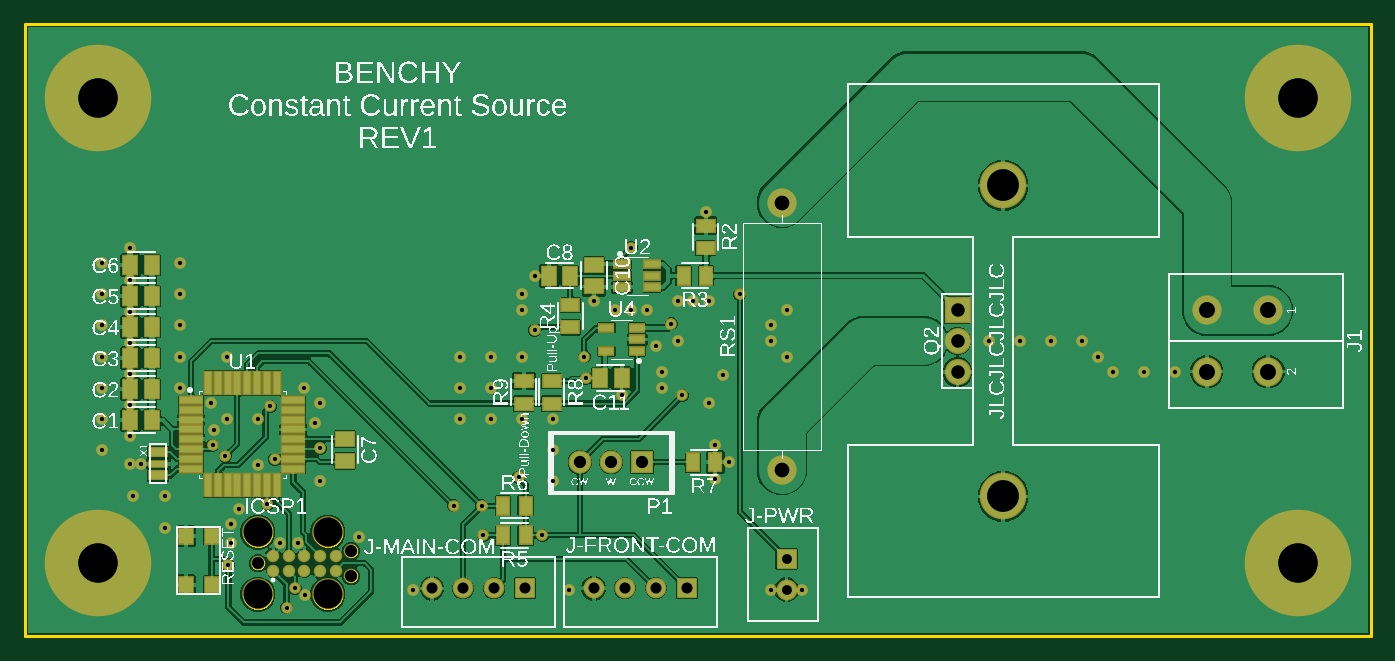
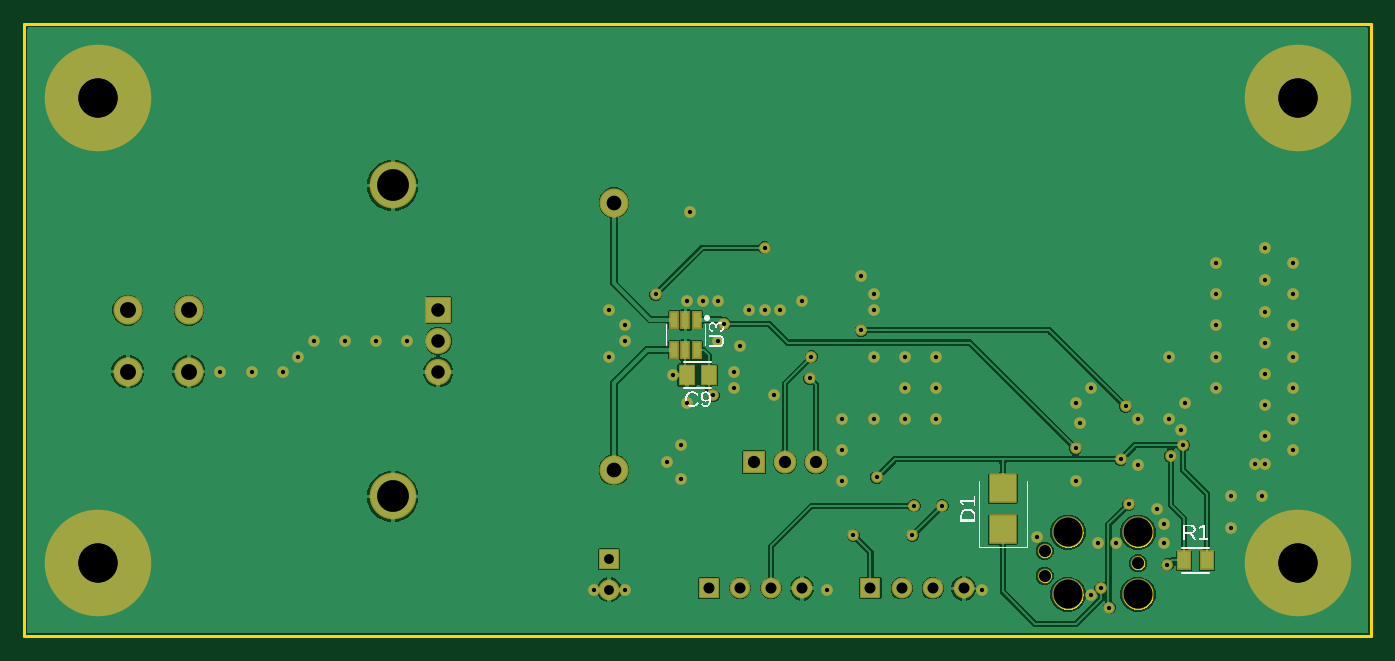
Circuit board: 10 layer files. Board 110.0 x 50.0 mm.
- bottom_copper: Benchy-ConstantLoad-REV1-PCB v28.GBL (34473 bytes)
- bottom_silk: Benchy-ConstantLoad-REV1-PCB v28.GBO (16389 bytes)
- paste: Benchy-ConstantLoad-REV1-PCB v28.GBP (525 bytes)
- bottom_mask: Benchy-ConstantLoad-REV1-PCB v28.GBS (3692 bytes)
- outline: Benchy-ConstantLoad-REV1-PCB v28.GKO (49909 bytes)
- top_copper: Benchy-ConstantLoad-REV1-PCB v28.GTL (68898 bytes)
- top_silk: Benchy-ConstantLoad-REV1-PCB v28.GTO (249325 bytes)
- paste: Benchy-ConstantLoad-REV1-PCB v28.GTP (2404 bytes)
- top_mask: Benchy-ConstantLoad-REV1-PCB v28.GTS (5571 bytes)
- drill: Benchy-ConstantLoad-REV1-PCB v28.XLN (2153 bytes)

=== bottom_copper: Benchy-ConstantLoad-REV1-PCB v28.GBL (34473 bytes, source omitted) ===
=== bottom_silk: Benchy-ConstantLoad-REV1-PCB v28.GBO (16389 bytes, source omitted) ===
=== paste: Benchy-ConstantLoad-REV1-PCB v28.GBP ===
G04 EAGLE Gerber RS-274X export*
G75*
%MOMM*%
%FSLAX34Y34*%
%LPD*%
%INSolderpaste Bottom*%
%IPPOS*%
%AMOC8*
5,1,8,0,0,1.08239X$1,22.5*%
G01*
G04 Define Apertures*
%ADD10R,1.031200X1.420200*%
%ADD11R,0.595000X1.260500*%
%ADD12R,1.164600X1.465300*%
%ADD13R,2.128400X2.224300*%
D10*
X152705Y62230D03*
X134315Y62230D03*
D11*
X550570Y258661D03*
X560070Y258661D03*
X569570Y258661D03*
X569570Y234099D03*
X560070Y234099D03*
X550570Y234099D03*
D12*
X541156Y213360D03*
X558664Y213360D03*
D13*
X300990Y87346D03*
X300990Y120934D03*
M02*

=== bottom_mask: Benchy-ConstantLoad-REV1-PCB v28.GBS ===
G04 EAGLE Gerber RS-274X export*
G75*
%MOMM*%
%FSLAX34Y34*%
%LPD*%
%INSoldermask Bottom*%
%IPPOS*%
%AMOC8*
5,1,8,0,0,1.08239X$1,22.5*%
G01*
G04 Define Apertures*
%ADD10R,1.234400X1.623400*%
%ADD11C,2.387600*%
%ADD12R,0.798200X1.463700*%
%ADD13C,1.193800*%
%ADD14C,2.578100*%
%ADD15R,1.703200X1.703200*%
%ADD16C,1.703200*%
%ADD17R,1.879600X1.879600*%
%ADD18C,1.879600*%
%ADD19R,2.133600X2.133600*%
%ADD20C,2.133600*%
%ADD21C,3.819200*%
%ADD22C,3.403200*%
%ADD23C,8.703200*%
%ADD24R,1.367800X1.668500*%
%ADD25R,2.331600X2.427500*%
%ADD26C,0.959600*%
D10*
X152705Y62230D03*
X134315Y62230D03*
D11*
X965600Y266300D03*
X965600Y216300D03*
X1015600Y266300D03*
X1015600Y216300D03*
X618490Y136010D03*
X618490Y354210D03*
D12*
X550570Y258661D03*
X560070Y258661D03*
X569570Y258661D03*
X569570Y234099D03*
X560070Y234099D03*
X550570Y234099D03*
D13*
X190500Y59690D03*
X266700Y69840D03*
X266700Y49540D03*
D14*
X190500Y85090D03*
X247650Y85090D03*
X247650Y34290D03*
X190500Y34290D03*
D15*
X408940Y39250D03*
D16*
X383540Y39250D03*
X358140Y39250D03*
X332740Y39250D03*
D15*
X541020Y39370D03*
D16*
X515620Y39370D03*
X490220Y39370D03*
X464820Y39370D03*
D17*
X504190Y142240D03*
D18*
X478790Y142240D03*
X453390Y142240D03*
D15*
X622300Y63500D03*
D16*
X622300Y38100D03*
D19*
X762000Y266700D03*
D20*
X762000Y241300D03*
X762000Y215900D03*
D21*
X799200Y368300D03*
X799200Y114300D03*
D22*
X60000Y60000D03*
D23*
X60000Y60000D03*
D22*
X60000Y440000D03*
D23*
X60000Y440000D03*
D22*
X1040000Y440000D03*
D23*
X1040000Y440000D03*
D22*
X1040000Y60000D03*
D23*
X1040000Y60000D03*
D24*
X541156Y213360D03*
X558664Y213360D03*
D25*
X300990Y87346D03*
X300990Y120934D03*
D26*
X95250Y140970D03*
X86360Y140970D03*
X154940Y168910D03*
X237490Y173990D03*
X223520Y76200D03*
X273050Y81280D03*
X208308Y76200D03*
X86360Y290830D03*
X86360Y189163D03*
X86360Y214563D03*
X86360Y239963D03*
X86360Y265363D03*
X86360Y317500D03*
X86360Y163830D03*
X575310Y142240D03*
X464820Y274320D03*
X416560Y294640D03*
X556260Y346710D03*
X515620Y237490D03*
X570230Y213360D03*
X487680Y197432D03*
X406400Y279400D03*
X406400Y266700D03*
X431800Y177800D03*
X406400Y177800D03*
X381000Y177800D03*
X355600Y177800D03*
X431800Y152400D03*
X431800Y127000D03*
X520700Y215900D03*
X520700Y203200D03*
X558800Y190500D03*
X563880Y156210D03*
X563880Y128270D03*
X609494Y38100D03*
X635106Y38100D03*
X444500Y38100D03*
X317500Y38100D03*
X241300Y127000D03*
X241300Y190500D03*
X228600Y203200D03*
X190500Y177800D03*
X190500Y139700D03*
X165100Y177800D03*
X152400Y190500D03*
X165100Y228600D03*
X127000Y228600D03*
X127000Y203200D03*
X127000Y254000D03*
X127000Y279400D03*
X127000Y304800D03*
X63500Y304800D03*
X63500Y279400D03*
X63500Y254000D03*
X63500Y228600D03*
X63500Y203200D03*
X63500Y177800D03*
X63500Y152400D03*
X88900Y114300D03*
X114300Y114300D03*
X114300Y88900D03*
X175260Y104140D03*
X168910Y91440D03*
X168910Y76200D03*
X622300Y266700D03*
X609600Y254000D03*
X609600Y241300D03*
X622300Y228600D03*
X533400Y241300D03*
X533400Y274320D03*
X546100Y274320D03*
X558800Y274320D03*
X508000Y266700D03*
X495300Y266700D03*
X482600Y266700D03*
X787400Y241300D03*
X812800Y241300D03*
X838200Y241300D03*
X863600Y241300D03*
X876300Y228600D03*
X889000Y215900D03*
X914400Y215900D03*
X939800Y215900D03*
X355600Y203200D03*
X355600Y228600D03*
X228676Y34214D03*
X381000Y203200D03*
X381000Y228600D03*
X406400Y228600D03*
X458470Y210820D03*
X204470Y144780D03*
X153670Y156210D03*
X403631Y130175D03*
X422910Y82550D03*
X537210Y196850D03*
X163830Y147320D03*
X166525Y58420D03*
X528320Y255270D03*
X241300Y153670D03*
X200660Y187960D03*
X416560Y250190D03*
X198120Y107950D03*
X213970Y23470D03*
X374650Y82550D03*
X350520Y106680D03*
X373380Y106680D03*
X457200Y228600D03*
X584200Y279400D03*
X495300Y317500D03*
X220980Y39370D03*
M02*

=== outline: Benchy-ConstantLoad-REV1-PCB v28.GKO (49909 bytes, source omitted) ===
=== top_copper: Benchy-ConstantLoad-REV1-PCB v28.GTL (68898 bytes, source omitted) ===
=== top_silk: Benchy-ConstantLoad-REV1-PCB v28.GTO (249325 bytes, source omitted) ===
=== paste: Benchy-ConstantLoad-REV1-PCB v28.GTP ===
G04 EAGLE Gerber RS-274X export*
G75*
%MOMM*%
%FSLAX34Y34*%
%LPD*%
%INSolderpaste Top*%
%IPPOS*%
%AMOC8*
5,1,8,0,0,1.08239X$1,22.5*%
G01*
G04 Define Apertures*
%ADD10R,1.780000X0.575000*%
%ADD11R,0.575000X1.780000*%
%ADD12R,1.500000X0.700000*%
%ADD13R,1.500000X0.500000*%
%ADD14R,1.164600X1.465300*%
%ADD15R,1.465300X1.164600*%
%ADD16R,1.260500X0.595000*%
%ADD17R,1.420200X1.031200*%
%ADD18R,1.031200X1.420200*%
%ADD19C,0.820000*%
%ADD20R,1.209900X0.591500*%
%ADD21R,1.150000X1.250000*%
D10*
X135987Y193100D03*
X135987Y185100D03*
X135987Y177100D03*
X135987Y169100D03*
X135987Y161100D03*
X135987Y153100D03*
X135987Y145100D03*
X135987Y137100D03*
D11*
X149800Y123287D03*
X157800Y123287D03*
X165800Y123287D03*
X173800Y123287D03*
X181800Y123287D03*
X189800Y123287D03*
X197800Y123287D03*
X205800Y123287D03*
D10*
X219613Y137100D03*
X219613Y145100D03*
X219613Y153100D03*
X219613Y161100D03*
X219613Y169100D03*
X219613Y177100D03*
X219613Y185100D03*
X219613Y193100D03*
D11*
X205800Y206913D03*
X197800Y206913D03*
X189800Y206913D03*
X181800Y206913D03*
X173800Y206913D03*
X165800Y206913D03*
X157800Y206913D03*
X149800Y206913D03*
D12*
X109220Y150470D03*
D13*
X109220Y140970D03*
D12*
X109220Y131470D03*
D14*
X104004Y176530D03*
X86496Y176530D03*
X104004Y201930D03*
X86496Y201930D03*
X104004Y227330D03*
X86496Y227330D03*
X104004Y252730D03*
X86496Y252730D03*
X104004Y278130D03*
X86496Y278130D03*
X104004Y303530D03*
X86496Y303530D03*
D15*
X261620Y143646D03*
X261620Y161154D03*
D16*
X488099Y304140D03*
X488099Y294640D03*
X488099Y285140D03*
X512661Y285140D03*
X512661Y294640D03*
X512661Y304140D03*
D17*
X556260Y335585D03*
X556260Y317195D03*
D18*
X556565Y294640D03*
X538175Y294640D03*
D17*
X445770Y270815D03*
X445770Y252425D03*
D14*
X445634Y294640D03*
X428126Y294640D03*
D19*
X203200Y53340D03*
X215900Y53340D03*
X228600Y53340D03*
X241300Y53340D03*
X254000Y53340D03*
X254000Y66040D03*
X241300Y66040D03*
X228600Y66040D03*
X215900Y66040D03*
X203200Y66040D03*
D18*
X390855Y82550D03*
X409245Y82550D03*
X390855Y106680D03*
X409245Y106680D03*
D20*
X500214Y233070D03*
X500214Y242570D03*
X500214Y252070D03*
X475146Y252070D03*
X475146Y233070D03*
D18*
X564185Y142240D03*
X545795Y142240D03*
D15*
X464820Y303394D03*
X464820Y285886D03*
D14*
X470036Y210820D03*
X487544Y210820D03*
D21*
X152740Y82230D03*
X131740Y82230D03*
X152740Y42230D03*
X131740Y42230D03*
D17*
X430530Y190195D03*
X430530Y208585D03*
X407670Y208585D03*
X407670Y190195D03*
M02*

=== top_mask: Benchy-ConstantLoad-REV1-PCB v28.GTS ===
G04 EAGLE Gerber RS-274X export*
G75*
%MOMM*%
%FSLAX34Y34*%
%LPD*%
%INSoldermask Top*%
%IPPOS*%
%AMOC8*
5,1,8,0,0,1.08239X$1,22.5*%
G01*
G04 Define Apertures*
%ADD10R,1.983200X0.778200*%
%ADD11R,0.778200X1.983200*%
%ADD12R,1.703200X0.903200*%
%ADD13R,1.703200X0.703200*%
%ADD14R,1.367800X1.668500*%
%ADD15R,1.668500X1.367800*%
%ADD16C,2.387600*%
%ADD17R,1.463700X0.798200*%
%ADD18R,1.623400X1.234400*%
%ADD19R,1.234400X1.623400*%
%ADD20C,1.023200*%
%ADD21C,1.193800*%
%ADD22C,2.578100*%
%ADD23R,1.703200X1.703200*%
%ADD24C,1.703200*%
%ADD25R,1.413100X0.794700*%
%ADD26R,1.879600X1.879600*%
%ADD27C,1.879600*%
%ADD28R,2.133600X2.133600*%
%ADD29C,2.133600*%
%ADD30C,3.819200*%
%ADD31C,3.403200*%
%ADD32C,8.703200*%
%ADD33R,1.353200X1.453200*%
%ADD34C,0.959600*%
D10*
X135987Y193100D03*
X135987Y185100D03*
X135987Y177100D03*
X135987Y169100D03*
X135987Y161100D03*
X135987Y153100D03*
X135987Y145100D03*
X135987Y137100D03*
D11*
X149800Y123287D03*
X157800Y123287D03*
X165800Y123287D03*
X173800Y123287D03*
X181800Y123287D03*
X189800Y123287D03*
X197800Y123287D03*
X205800Y123287D03*
D10*
X219613Y137100D03*
X219613Y145100D03*
X219613Y153100D03*
X219613Y161100D03*
X219613Y169100D03*
X219613Y177100D03*
X219613Y185100D03*
X219613Y193100D03*
D11*
X205800Y206913D03*
X197800Y206913D03*
X189800Y206913D03*
X181800Y206913D03*
X173800Y206913D03*
X165800Y206913D03*
X157800Y206913D03*
X149800Y206913D03*
D12*
X109220Y150470D03*
D13*
X109220Y140970D03*
D12*
X109220Y131470D03*
D14*
X104004Y176530D03*
X86496Y176530D03*
X104004Y201930D03*
X86496Y201930D03*
X104004Y227330D03*
X86496Y227330D03*
X104004Y252730D03*
X86496Y252730D03*
X104004Y278130D03*
X86496Y278130D03*
X104004Y303530D03*
X86496Y303530D03*
D15*
X261620Y143646D03*
X261620Y161154D03*
D16*
X965600Y266300D03*
X965600Y216300D03*
X1015600Y266300D03*
X1015600Y216300D03*
X618490Y136010D03*
X618490Y354210D03*
D17*
X488099Y304140D03*
X488099Y294640D03*
X488099Y285140D03*
X512661Y285140D03*
X512661Y294640D03*
X512661Y304140D03*
D18*
X556260Y335585D03*
X556260Y317195D03*
D19*
X556565Y294640D03*
X538175Y294640D03*
D18*
X445770Y270815D03*
X445770Y252425D03*
D14*
X445634Y294640D03*
X428126Y294640D03*
D20*
X203200Y53340D03*
X215900Y53340D03*
X228600Y53340D03*
X241300Y53340D03*
X254000Y53340D03*
X254000Y66040D03*
X241300Y66040D03*
X228600Y66040D03*
X215900Y66040D03*
X203200Y66040D03*
D21*
X190500Y59690D03*
X266700Y69840D03*
X266700Y49540D03*
D22*
X190500Y85090D03*
X247650Y85090D03*
X247650Y34290D03*
X190500Y34290D03*
D23*
X408940Y39250D03*
D24*
X383540Y39250D03*
X358140Y39250D03*
X332740Y39250D03*
D19*
X390855Y82550D03*
X409245Y82550D03*
X390855Y106680D03*
X409245Y106680D03*
D23*
X541020Y39370D03*
D24*
X515620Y39370D03*
X490220Y39370D03*
X464820Y39370D03*
D25*
X500214Y233070D03*
X500214Y242570D03*
X500214Y252070D03*
X475146Y252070D03*
X475146Y233070D03*
D19*
X564185Y142240D03*
X545795Y142240D03*
D26*
X504190Y142240D03*
D27*
X478790Y142240D03*
X453390Y142240D03*
D23*
X622300Y63500D03*
D24*
X622300Y38100D03*
D28*
X762000Y266700D03*
D29*
X762000Y241300D03*
X762000Y215900D03*
D30*
X799200Y368300D03*
X799200Y114300D03*
D31*
X60000Y60000D03*
D32*
X60000Y60000D03*
D31*
X60000Y440000D03*
D32*
X60000Y440000D03*
D31*
X1040000Y440000D03*
D32*
X1040000Y440000D03*
D31*
X1040000Y60000D03*
D32*
X1040000Y60000D03*
D15*
X464820Y303394D03*
X464820Y285886D03*
D14*
X470036Y210820D03*
X487544Y210820D03*
D33*
X152740Y82230D03*
X131740Y82230D03*
X152740Y42230D03*
X131740Y42230D03*
D18*
X430530Y190195D03*
X430530Y208585D03*
X407670Y208585D03*
X407670Y190195D03*
D34*
X95250Y140970D03*
X86360Y140970D03*
X154940Y168910D03*
X237490Y173990D03*
X223520Y76200D03*
X273050Y81280D03*
X208308Y76200D03*
X86360Y290830D03*
X86360Y189163D03*
X86360Y214563D03*
X86360Y239963D03*
X86360Y265363D03*
X86360Y317500D03*
X86360Y163830D03*
X575310Y142240D03*
X464820Y274320D03*
X416560Y294640D03*
X556260Y346710D03*
X515620Y237490D03*
X570230Y213360D03*
X487680Y197432D03*
X406400Y279400D03*
X406400Y266700D03*
X431800Y177800D03*
X406400Y177800D03*
X381000Y177800D03*
X355600Y177800D03*
X431800Y152400D03*
X431800Y127000D03*
X520700Y215900D03*
X520700Y203200D03*
X558800Y190500D03*
X563880Y156210D03*
X563880Y128270D03*
X609494Y38100D03*
X635106Y38100D03*
X444500Y38100D03*
X317500Y38100D03*
X241300Y127000D03*
X241300Y190500D03*
X228600Y203200D03*
X190500Y177800D03*
X190500Y139700D03*
X165100Y177800D03*
X152400Y190500D03*
X165100Y228600D03*
X127000Y228600D03*
X127000Y203200D03*
X127000Y254000D03*
X127000Y279400D03*
X127000Y304800D03*
X63500Y304800D03*
X63500Y279400D03*
X63500Y254000D03*
X63500Y228600D03*
X63500Y203200D03*
X63500Y177800D03*
X63500Y152400D03*
X88900Y114300D03*
X114300Y114300D03*
X114300Y88900D03*
X175260Y104140D03*
X168910Y91440D03*
X168910Y76200D03*
X622300Y266700D03*
X609600Y254000D03*
X609600Y241300D03*
X622300Y228600D03*
X533400Y241300D03*
X533400Y274320D03*
X546100Y274320D03*
X558800Y274320D03*
X508000Y266700D03*
X495300Y266700D03*
X482600Y266700D03*
X787400Y241300D03*
X812800Y241300D03*
X838200Y241300D03*
X863600Y241300D03*
X876300Y228600D03*
X889000Y215900D03*
X914400Y215900D03*
X939800Y215900D03*
X355600Y203200D03*
X355600Y228600D03*
X228676Y34214D03*
X381000Y203200D03*
X381000Y228600D03*
X406400Y228600D03*
X458470Y210820D03*
X204470Y144780D03*
X153670Y156210D03*
X403631Y130175D03*
X422910Y82550D03*
X537210Y196850D03*
X163830Y147320D03*
X166525Y58420D03*
X528320Y255270D03*
X241300Y153670D03*
X200660Y187960D03*
X416560Y250190D03*
X198120Y107950D03*
X213970Y23470D03*
X374650Y82550D03*
X350520Y106680D03*
X373380Y106680D03*
X457200Y228600D03*
X584200Y279400D03*
X495300Y317500D03*
X220980Y39370D03*
M02*

=== drill: Benchy-ConstantLoad-REV1-PCB v28.XLN ===
M48
;GenerationSoftware,Autodesk,EAGLE,9.7.0*%
;CreationDate,2022-05-23T02:04:03Z*%
FMAT,2
ICI,OFF
METRIC,TZ,000.000
T12C0.350
T11C0.800
T10C0.900
T9C0.991
T8C1.000
T7C1.100
T6C1.200
T5C1.300
T4C2.375
T3C2.600
T2C3.200
%
G90
M71
T2
X104000Y6000
X6000Y6000
X6000Y44000
X104000Y44000
X104000Y6000
X6000Y6000
X6000Y44000
X104000Y44000
T3
X79920Y36830
X79920Y11430
T4
X19050Y8509
X24765Y8509
X24765Y3429
X19050Y3429
T5
X96560Y26630
X96560Y21630
X101560Y26630
X101560Y21630
T6
X61849Y13601
X61849Y35421
T7
X76200Y26670
X76200Y24130
X76200Y21590
T8
X50419Y14224
X47879Y14224
X45339Y14224
T9
X26670Y4954
X19050Y5969
X26670Y6984
T10
X51562Y3937
X49022Y3937
X46482Y3937
X40894Y3925
X38354Y3925
X35814Y3925
X54102Y3937
X33274Y3925
T11
X62230Y3810
X62230Y6350
T12
X24130Y19050
X22860Y20320
X19050Y17780
X19050Y13970
X16510Y17780
X15240Y19050
X16510Y22860
X12700Y22860
X12700Y20320
X12700Y25400
X12700Y27940
X12700Y30480
X6350Y30480
X6350Y27940
X6350Y25400
X6350Y22860
X6350Y20320
X6350Y17780
X6350Y15240
X8890Y11430
X11430Y11430
X11430Y8890
X17526Y10414
X16891Y9144
X16891Y7620
X62230Y26670
X60960Y25400
X60960Y24130
X62230Y22860
X53340Y24130
X53340Y27432
X54610Y27432
X55880Y27432
X50800Y26670
X49530Y26670
X51562Y23749
X78740Y24130
X81280Y24130
X83820Y24130
X86360Y24130
X87630Y22860
X88900Y21590
X91440Y21590
X93980Y21590
X35560Y20320
X35560Y22860
X22868Y3421
X38100Y20320
X38100Y22860
X40640Y22860
X45847Y21082
X20447Y14478
X15367Y15621
X40363Y13017
X42291Y8255
X53721Y19685
X16383Y14732
X16653Y5842
X52832Y25527
X24130Y15367
X20066Y18796
X41656Y25019
X19812Y10795
X21397Y2347
X37465Y8255
X35052Y10668
X37338Y10668
X45720Y22860
X58420Y27940
X49530Y31750
X22098Y3937
X9525Y14097
X8636Y14097
X15494Y16891
X23749Y17399
X22352Y7620
X27305Y8128
X20831Y7620
X8636Y29083
X8636Y18916
X8636Y21456
X8636Y23996
X8636Y26536
X8636Y31750
X8636Y16383
X57531Y14224
X46482Y27432
X41656Y29464
X55626Y34671
X57023Y21336
X48768Y19743
X48260Y26670
X40640Y27940
X40640Y26670
X43180Y17780
X40640Y17780
X38100Y17780
X35560Y17780
X43180Y15240
X43180Y12700
X52070Y21590
X52070Y20320
X55880Y19050
X56388Y15621
X56388Y12827
X60949Y3810
X63511Y3810
X44450Y3810
X31750Y3810
X24130Y12700
M30
